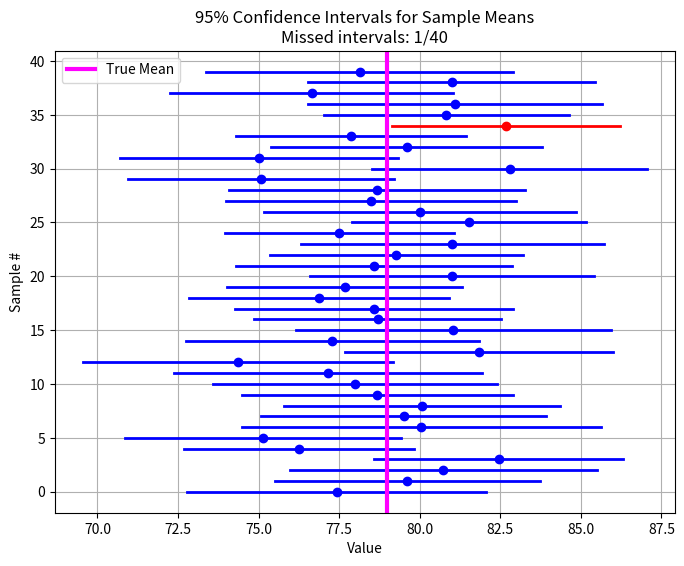

This chart was generated by the following Python code:
import numpy as np
import matplotlib.pyplot as plt
from scipy.stats import norm

def confidence_interval(N_samples=40, sample_size=30, true_mean=79, true_std=11.85, confidence=0.95):
    """
    Demonstrates 95% confidence intervals for the mean.
    Parameters:
    - N_samples: Number of independent samples (here 40)
    - sample_size: Number of observations per sample
    - true_mean: True population mean
    - true_std: True population standard deviation
    - confidence: Confidence level (default 0.95)
    """

    # WRITE_YOUR_CODE HERE TO COMPUTE THE Z VALUE
    # Z value for the two-tailed confidence interval
    alpha = 1 - confidence
    z = norm.ppf(1 - alpha/2)
    # this code block ends here

    # Store the lower and upper bounds of each CI
    ci_lowers = []
    ci_uppers = []

    # Track intervals that do NOT contain the true mean
    misses = 0

    # Generate samples and compute CIs
    for i in range(N_samples):
        sample = np.random.normal(loc=true_mean, scale=true_std, size=sample_size)

        # WRITE_YOUR_CODE HERE TO COMPUTE SAMPLE MEAN, SAMPLE STANDARD ERROR, AND CI BOUNDS
        sample_mean = np.mean(sample)
        sample_se = np.std(sample, ddof=1) / np.sqrt(sample_size-1)

        lower = sample_mean - z * sample_se
        upper = sample_mean + z * sample_se
        # this code block ends here

        # append to CI lists
        ci_lowers.append(lower)
        ci_uppers.append(upper)

        # WRITE_YOUR_CODE HERE TO CHECK IF THE TRUE MEAN IS WITHIN THE CI, INCREMENT misses IF NOT
        if not (lower <= true_mean <= upper):
            misses += 1
        # this code block ends here

    # Plot the CIs
    plt.figure(figsize=(8, 6))
    for i, (low, up) in enumerate(zip(ci_lowers, ci_uppers)):

        # WRITE_YOUR_CODE HERE TO cOLOR THE INTERVALS THAT MISS THE TRUE MEAN IN RED, OTHERS IN BLUE
        color = 'red' if not (low <= true_mean <= up) else 'blue'
        # this code block ends here

        plt.plot([low, up], [i, i], color=color, lw=2)
        plt.plot([np.mean([low, up])], [i], 'o', color=color)  # mark sample mean

    plt.axvline(true_mean, color='magenta', linestyle='-', label='True Mean', lw=3)
    plt.xlabel("Value")
    plt.ylabel("Sample #")
    plt.title(f"{confidence*100:.0f}% Confidence Intervals for Sample Means\nMissed intervals: {misses}/{N_samples}")
    plt.legend()
    plt.grid(True)
    plt.show()

    # WRITE_YOUR_CODE HERE TO PRINT THE NUMBER OF MISSES AND THE PERCENTAGE
    print(f"Out of {N_samples} intervals, {misses} did NOT contain the true mean.")
    print(f"This is roughly {misses/N_samples*100:.2f}%, close to the expected {(1-confidence)*100:.0f}% for a {confidence*100:.0f}% CI.")
    # this code block ends here

# ================================
# Run main if this script is executed
# ================================
if __name__ == "__main__":
    confidence_interval()

    plt.show() # do not comment this out